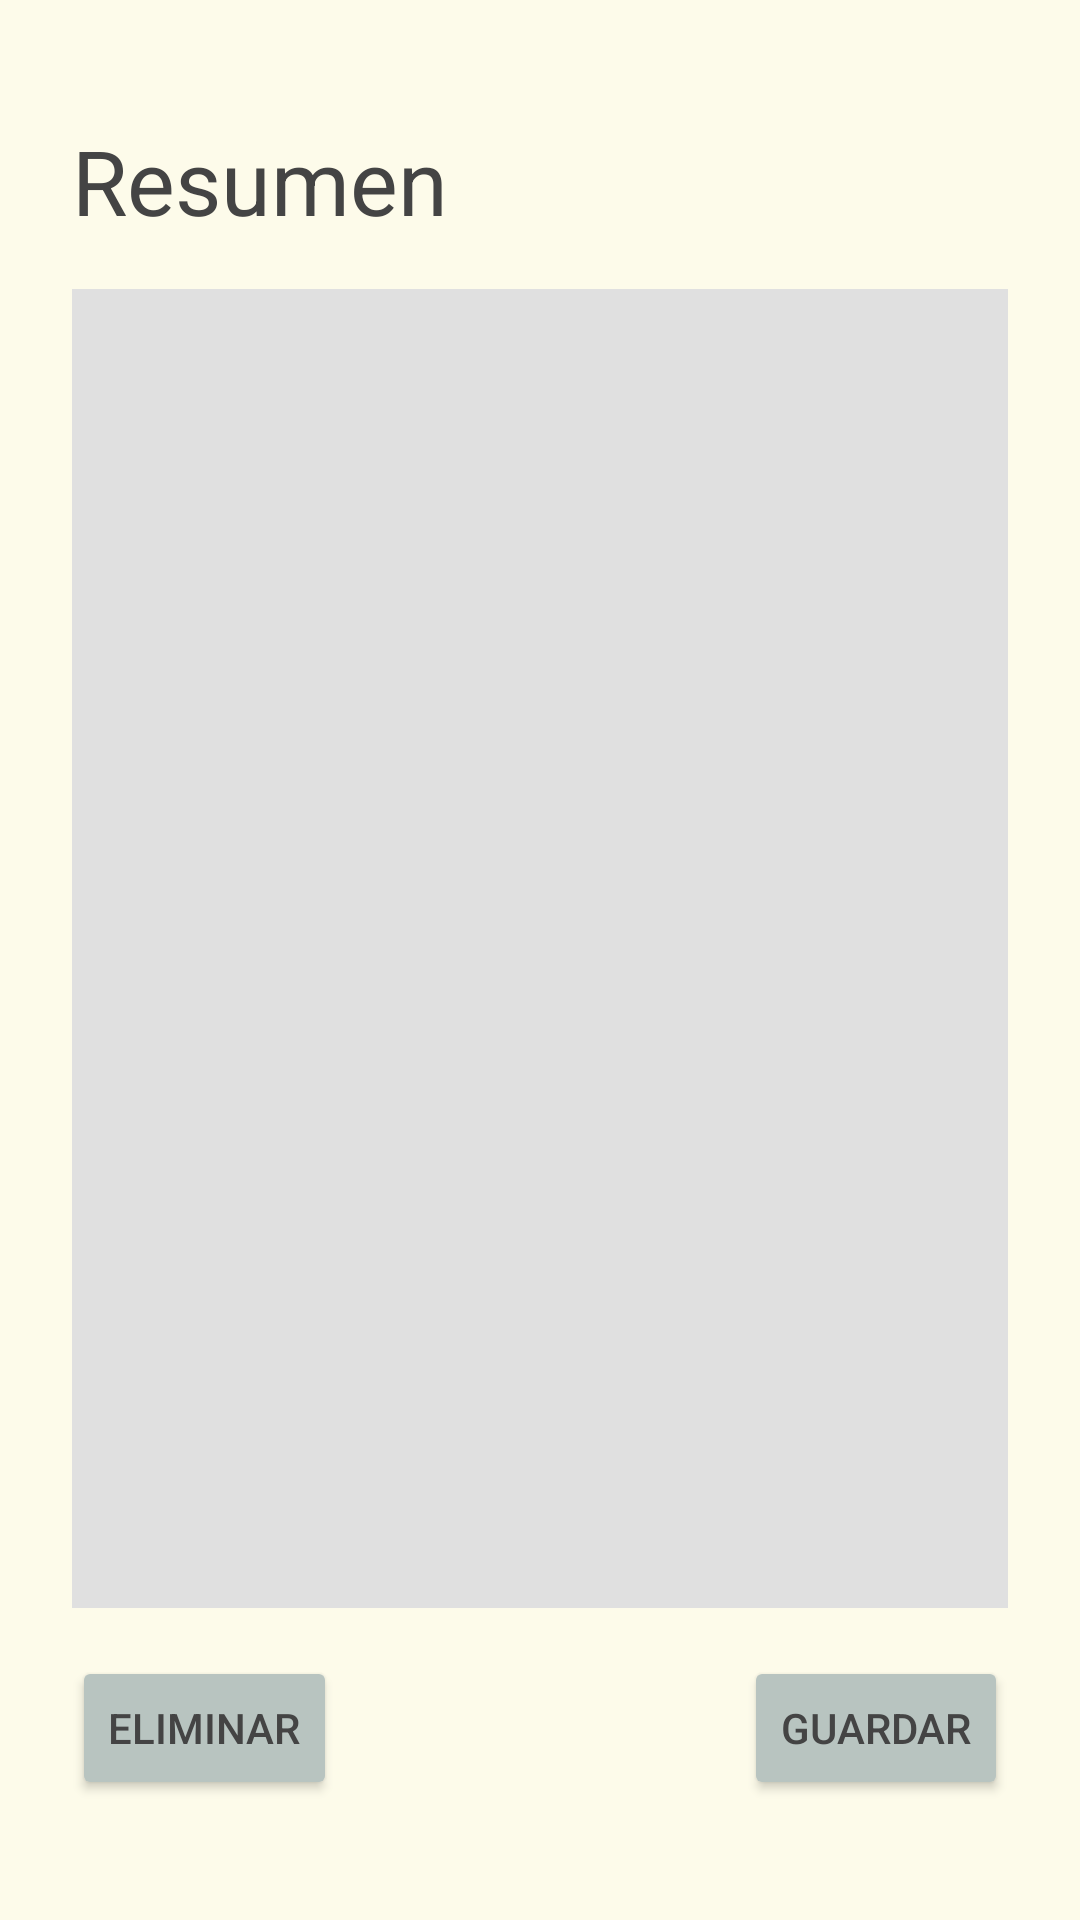

Write the Android layout XML for this screen, with the resource values it uses.
<!-- AndroidManifest.xml: application theme Theme.Biblium -->
<!-- res/layout/resume.xml -->
<?xml version="1.0" encoding="utf-8"?>
<androidx.constraintlayout.widget.ConstraintLayout xmlns:android="http://schemas.android.com/apk/res/android"
    xmlns:app="http://schemas.android.com/apk/res-auto"
    xmlns:tools="http://schemas.android.com/tools"
    android:layout_width="match_parent"
    android:layout_height="match_parent"
    android:background="?android:attr/windowBackground">
    <ImageView
        android:id="@+id/ivBackProfileResume"
        android:layout_width="48dp"
        android:layout_height="48dp"
        android:layout_marginTop="4dp"
        android:padding="8dp"
        app:tint="?attr/colorOnSurface"
        android:src="@drawable/arrow_back"
        app:layout_constraintEnd_toEndOf="parent"
        app:layout_constraintHorizontal_bias="0.955"
        app:layout_constraintStart_toStartOf="parent"
        app:layout_constraintTop_toTopOf="parent" />

    <TextView
        android:id="@+id/tvResume"
        android:layout_width="wrap_content"
        android:layout_height="wrap_content"
        android:layout_marginStart="24dp"
        android:layout_marginTop="40dp"
        android:text="@string/resumen"
        android:textSize="30sp"
        app:layout_constraintStart_toStartOf="parent"
        app:layout_constraintTop_toTopOf="parent" />

    <EditText
        android:id="@+id/etResume"
        android:layout_width="0dp"
        android:layout_height="0dp"
        android:layout_marginStart="24dp"
        android:layout_marginTop="16dp"
        android:layout_marginEnd="24dp"
        android:layout_marginBottom="16dp"
        android:background="?attr/colorSurface"
        android:gravity="top|start"
        android:hint=""
        android:inputType="textMultiLine"
        android:padding="16dp"
        app:layout_constraintBottom_toTopOf="@+id/btnDeleteResume"
        app:layout_constraintEnd_toEndOf="parent"
        app:layout_constraintStart_toStartOf="parent"
        app:layout_constraintTop_toBottomOf="@id/tvResume"
        tools:ignore="LabelFor" />

    <Button
        android:id="@+id/btnDeleteResume"
        android:layout_width="wrap_content"
        android:layout_height="wrap_content"
        android:layout_marginStart="24dp"
        android:layout_marginBottom="40dp"
        android:backgroundTint="?attr/colorSecondary"
        android:text="@string/eliminar"
        android:textColor="?attr/colorOnSecondary"
        app:layout_constraintBottom_toBottomOf="parent"
        app:layout_constraintStart_toStartOf="parent" />

    <Button
        android:id="@+id/btnSaveResume"
        android:layout_width="wrap_content"
        android:layout_height="wrap_content"
        android:layout_marginEnd="24dp"
        android:layout_marginBottom="40dp"
        android:backgroundTint="?attr/colorSecondary"
        android:text="@string/guardar"
        android:textColor="?attr/colorOnSecondary"
        app:layout_constraintBottom_toBottomOf="parent"
        app:layout_constraintEnd_toEndOf="parent" />

</androidx.constraintlayout.widget.ConstraintLayout>
<!-- resources referenced by this layout -->
<resources>
  <string name="eliminar">Eliminar</string>
  <string name="guardar">Guardar</string>
  <string name="resumen">Resumen</string>
  <style name="Theme.Biblium" parent="Base.Theme.Biblium" />
  <style name="Base.Theme.Biblium" parent="Theme.Material3.DayNight.NoActionBar">
  
          <item name="android:windowBackground">#FDFBEA</item>
          <item name="colorOnSurface">#444444</item>
          <item name="colorPrimary">@color/name2</item>
          <item name="colorOnPrimary">#FFFFFF</item>
          <item name="colorSecondary">#B8C4C0</item>
          <item name="colorOnSecondary">#444444</item>
          <item name="colorSurface">#E0E0E0</item>
          <item name="android:textColor">?attr/colorOnSurface</item>
          <item name="editTextColor">?attr/colorOnSurface</item>
      </style>
  <color name="name2">#55BF9A</color>
</resources>
